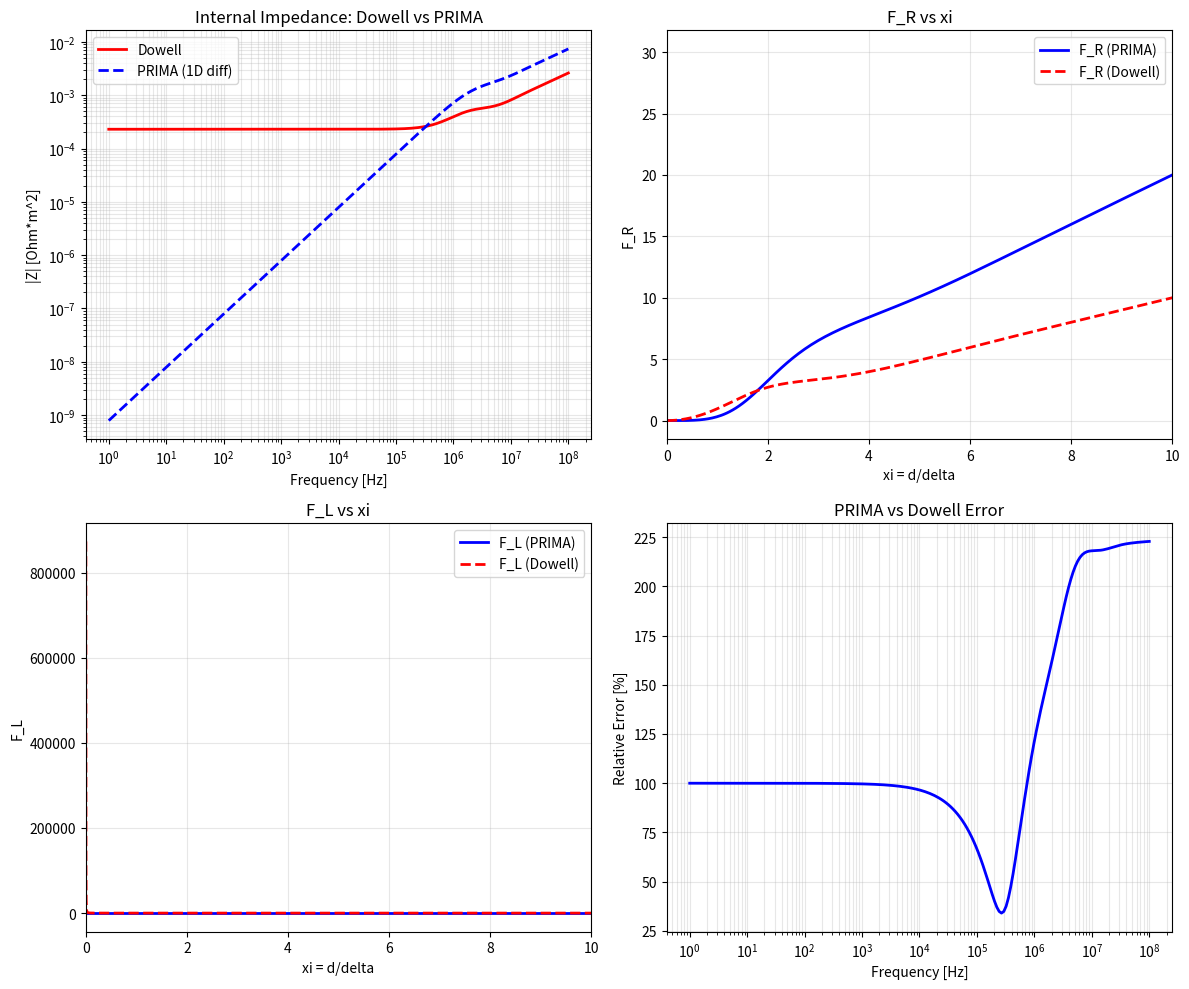

This chart was generated by the following Python code:
"""
PEEC + Dowell vs PRIMA + F_R/F_L の一致検証

PEEC with Dowell:
  Z_matrix(s) = R_dc * F_R(s) + s * L_matrix * F_L(s)
  (内部インダクタンスのみF_Lで変化、外部インダクタンスは変化しない)

PRIMA with F_R/F_L:
  R_prima = R_dc として、F_R(s)で周波数依存性を表現
  L_prima を F_L(s) で変化させる

単一導体の場合で一致を確認。
"""

import numpy as np
import matplotlib.pyplot as plt


MU_0 = 4 * np.pi * 1e-7


def calc_skin_depth(freq, sigma, mu=MU_0):
    omega = 2 * np.pi * freq
    omega = np.maximum(omega, 1e-10)
    return np.sqrt(2.0 / (omega * mu * sigma))


def dowell_F_R(xi):
    """Dowell F_R"""
    if np.isscalar(xi):
        if xi < 0.001:
            return 1.0
        sinh_xi = np.sinh(xi)
        cosh_xi = np.cosh(xi)
        sin_xi = np.sin(xi)
        cos_xi = np.cos(xi)
        return xi * (sinh_xi + sin_xi) / (cosh_xi + cos_xi)
    else:
        result = np.ones_like(xi, dtype=float)
        mask = xi >= 0.001
        xi_m = xi[mask]
        sinh_xi = np.sinh(xi_m)
        cosh_xi = np.cosh(xi_m)
        sin_xi = np.sin(xi_m)
        cos_xi = np.cos(xi_m)
        result[mask] = xi_m * (sinh_xi + sin_xi) / (cosh_xi + cos_xi)
        return result


def dowell_F_L(xi):
    """Dowell F_L"""
    if np.isscalar(xi):
        if xi < 0.001:
            return 1.0
        xi2 = 2 * xi
        sinh_2xi = np.sinh(xi2)
        cosh_2xi = np.cosh(xi2)
        sin_2xi = np.sin(xi2)
        cos_2xi = np.cos(xi2)
        denom = xi**3 * (cosh_2xi - cos_2xi)
        if abs(denom) < 1e-30:
            return 1.0
        return 3.0 * (sinh_2xi - sin_2xi) / denom
    else:
        result = np.ones_like(xi, dtype=float)
        mask = xi >= 0.001
        xi_m = xi[mask]
        xi2 = 2 * xi_m
        sinh_2xi = np.sinh(xi2)
        cosh_2xi = np.cosh(xi2)
        sin_2xi = np.sin(xi2)
        cos_2xi = np.cos(xi2)
        denom = xi_m**3 * (cosh_2xi - cos_2xi)
        result[mask] = 3.0 * (sinh_2xi - sin_2xi) / denom
        return result


# =============================================
# PEEC + Dowell (周波数ごとにF_R, F_Lを適用)
# =============================================
def calc_peec_dowell_impedance(R_dc, L_int_dc, L_ext, d, sigma, mu, freqs):
    """
    PEEC with Dowell correction

    Z(s) = R_dc * F_R(xi) + s * (L_int_dc * F_L(xi) + L_ext)

    Note: L_ext (外部インダクタンス) は表皮効果の影響を受けない
    """
    Z = np.zeros(len(freqs), dtype=complex)
    for i, f in enumerate(freqs):
        omega = 2 * np.pi * f
        s = 1j * omega
        delta = calc_skin_depth(f, sigma, mu)
        xi = d / delta
        F_R = dowell_F_R(xi)
        F_L = dowell_F_L(xi)

        # 内部インダクタンスのみF_Lで変化
        L_total = L_int_dc * F_L + L_ext
        Z[i] = R_dc * F_R + s * L_total

    return Z


# =============================================
# 単純Dowell式 (内部インピーダンスのみ、外部Lなし)
# =============================================
def calc_dowell_impedance(R_dc, L_int_dc, d, sigma, mu, freqs):
    """
    Pure Dowell (internal impedance only)
    Z(s) = R_dc * F_R(xi) + s * L_int_dc * F_L(xi)
    """
    Z = np.zeros(len(freqs), dtype=complex)
    for i, f in enumerate(freqs):
        omega = 2 * np.pi * f
        s = 1j * omega
        delta = calc_skin_depth(f, sigma, mu)
        xi = d / delta
        F_R = dowell_F_R(xi)
        F_L = dowell_F_L(xi)
        Z[i] = R_dc * F_R + s * L_int_dc * F_L
    return Z


# =============================================
# PRIMA I form (周波数非依存のR, L)
# =============================================
def build_tridiagonal(L):
    n = len(L)
    U = np.eye(n)
    for i in range(n - 1):
        U[i, i + 1] = -1
    return U.T @ np.diag(L) @ U


def calc_prima_impedance(R_prima, L_prima, freqs):
    """PRIMA I impedance: (R + sL)I = V, Z = 1/I[0]"""
    RR = np.diag(R_prima)
    LL = build_tridiagonal(L_prima)
    n = len(R_prima)
    V = np.zeros(n)
    V[0] = 1.0

    Z = np.zeros(len(freqs), dtype=complex)
    for i, freq in enumerate(freqs):
        s = 1j * 2 * np.pi * freq
        ZZ = RR + s * LL
        I = np.linalg.solve(ZZ, V)
        Z[i] = 1.0 / I[0]

    return Z


def skin_effect_prima_params(d, sigma, mu=MU_0, n_stages=7):
    """元のPRIMA I パラメータ (1D拡散式由来)"""
    R_prima = np.zeros(n_stages)
    L_prima = np.zeros(n_stages)

    for n in range(1, n_stages + 1):
        if n == 1:
            R_prima[n-1] = 1e-16
        else:
            R_prima[n-1] = (4*n - 5) * 4.0 / (sigma * d)
        L_prima[n-1] = d * mu / (4*n - 3)

    return R_prima, L_prima


def main():
    print("="*70)
    print("PEEC + Dowell vs PRIMA 一致検証")
    print("="*70)

    d = 0.1e-3      # 導体厚さ
    sigma = 5.8e7   # 銅
    mu = MU_0

    # Dowell DC parameters
    R_dc = 1.0 / (sigma * d)
    L_int_dc = mu * d / 3.0

    # 外部インダクタンス (仮に内部の10倍)
    L_ext = L_int_dc * 10

    print(f"\n物理パラメータ:")
    print(f"  d = {d*1e6:.1f} um")
    print(f"  sigma = {sigma:.2e} S/m")
    print(f"  R_dc = {R_dc:.6e} Ohm*m^2")
    print(f"  L_int_dc = {L_int_dc:.6e} H*m^2")
    print(f"  L_ext = {L_ext:.6e} H*m^2")

    freqs = np.logspace(0, 8, 200)

    # PEEC + Dowell
    Z_peec_dowell = calc_peec_dowell_impedance(R_dc, L_int_dc, L_ext, d, sigma, mu, freqs)

    # Pure Dowell (no external L)
    Z_dowell_only = calc_dowell_impedance(R_dc, L_int_dc, d, sigma, mu, freqs)

    # PRIMA (元の1D拡散式由来)
    n_stages = 10
    R_prima, L_prima = skin_effect_prima_params(d, sigma, mu, n_stages)
    Z_prima = calc_prima_impedance(R_prima, L_prima, freqs)

    print(f"\n--- Dowell式のみ (外部Lなし) vs PRIMA ---")
    print(f"{'Freq':>12} {'|Z_Dowell|':>14} {'|Z_PRIMA|':>14} {'Err':>10}")
    print("-"*55)

    test_freqs = [1, 10, 100, 1e3, 10e3, 100e3, 1e6, 10e6]
    for f in test_freqs:
        idx = np.argmin(np.abs(freqs - f))
        z_dow = Z_dowell_only[idx]
        z_prima = Z_prima[idx]
        err = np.abs(z_prima - z_dow) / np.abs(z_dow) * 100
        freq_str = f"{f:.0f} Hz" if f < 1000 else f"{f/1e3:.0f} kHz" if f < 1e6 else f"{f/1e6:.0f} MHz"
        print(f"  {freq_str:>10} {np.abs(z_dow):>14.6e} {np.abs(z_prima):>14.6e} {err:>9.2f}%")

    # F_R, F_L の比較
    print(f"\n--- F_R, F_L 比較 ---")
    print(f"PRIMAからF_R, F_Lを逆算: F_R = Re(Z)/R_dc, F_L = Im(Z)/(omega*L_int_dc)")
    print(f"{'Freq':>12} {'xi':>8} {'F_R(PRIMA)':>12} {'F_R(Dow)':>12} {'F_L(PRIMA)':>12} {'F_L(Dow)':>12}")
    print("-"*75)

    for f in test_freqs:
        idx = np.argmin(np.abs(freqs - f))
        omega = 2 * np.pi * f
        delta = calc_skin_depth(f, sigma, mu)
        xi = d / delta

        z_prima_val = Z_prima[idx]
        F_R_prima = z_prima_val.real / R_dc if R_dc > 0 else 1.0
        F_L_prima = z_prima_val.imag / (omega * L_int_dc) if omega * L_int_dc > 1e-30 else 1.0

        F_R_dow = dowell_F_R(xi)
        F_L_dow = dowell_F_L(xi)

        freq_str = f"{f:.0f} Hz" if f < 1000 else f"{f/1e3:.0f} kHz" if f < 1e6 else f"{f/1e6:.0f} MHz"
        print(f"  {freq_str:>10} {xi:>8.4f} {F_R_prima:>12.4f} {F_R_dow:>12.4f} {F_L_prima:>12.4f} {F_L_dow:>12.4f}")

    # プロット
    fig, axes = plt.subplots(2, 2, figsize=(12, 10))

    ax1 = axes[0, 0]
    ax1.loglog(freqs, np.abs(Z_dowell_only), 'r-', linewidth=2, label='Dowell')
    ax1.loglog(freqs, np.abs(Z_prima), 'b--', linewidth=2, label='PRIMA (1D diff)')
    ax1.set_xlabel('Frequency [Hz]')
    ax1.set_ylabel('|Z| [Ohm*m^2]')
    ax1.set_title('Internal Impedance: Dowell vs PRIMA')
    ax1.legend()
    ax1.grid(True, which='both', alpha=0.3)

    ax2 = axes[0, 1]
    # F_R, F_L vs xi
    xi_arr = np.array([d / calc_skin_depth(f, sigma, mu) for f in freqs])
    F_R_prima_arr = np.real(Z_prima) / R_dc
    F_L_prima_arr = np.imag(Z_prima) / (2 * np.pi * freqs * L_int_dc)
    F_R_dow_arr = dowell_F_R(xi_arr)
    F_L_dow_arr = dowell_F_L(xi_arr)

    ax2.plot(xi_arr, F_R_prima_arr, 'b-', linewidth=2, label='F_R (PRIMA)')
    ax2.plot(xi_arr, F_R_dow_arr, 'r--', linewidth=2, label='F_R (Dowell)')
    ax2.set_xlabel('xi = d/delta')
    ax2.set_ylabel('F_R')
    ax2.set_title('F_R vs xi')
    ax2.legend()
    ax2.grid(True, alpha=0.3)
    ax2.set_xlim([0, 10])

    ax3 = axes[1, 0]
    ax3.plot(xi_arr, F_L_prima_arr, 'b-', linewidth=2, label='F_L (PRIMA)')
    ax3.plot(xi_arr, F_L_dow_arr, 'r--', linewidth=2, label='F_L (Dowell)')
    ax3.set_xlabel('xi = d/delta')
    ax3.set_ylabel('F_L')
    ax3.set_title('F_L vs xi')
    ax3.legend()
    ax3.grid(True, alpha=0.3)
    ax3.set_xlim([0, 10])

    ax4 = axes[1, 1]
    err = np.abs(Z_prima - Z_dowell_only) / np.abs(Z_dowell_only) * 100
    ax4.semilogx(freqs, err, 'b-', linewidth=2)
    ax4.set_xlabel('Frequency [Hz]')
    ax4.set_ylabel('Relative Error [%]')
    ax4.set_title('PRIMA vs Dowell Error')
    ax4.grid(True, which='both', alpha=0.3)

    plt.tight_layout()
    plt.savefig('verify_peec_prima_dowell.png', dpi=150)
    print(f"\nSaved: verify_peec_prima_dowell.png")
    plt.close()


if __name__ == '__main__':
    main()
